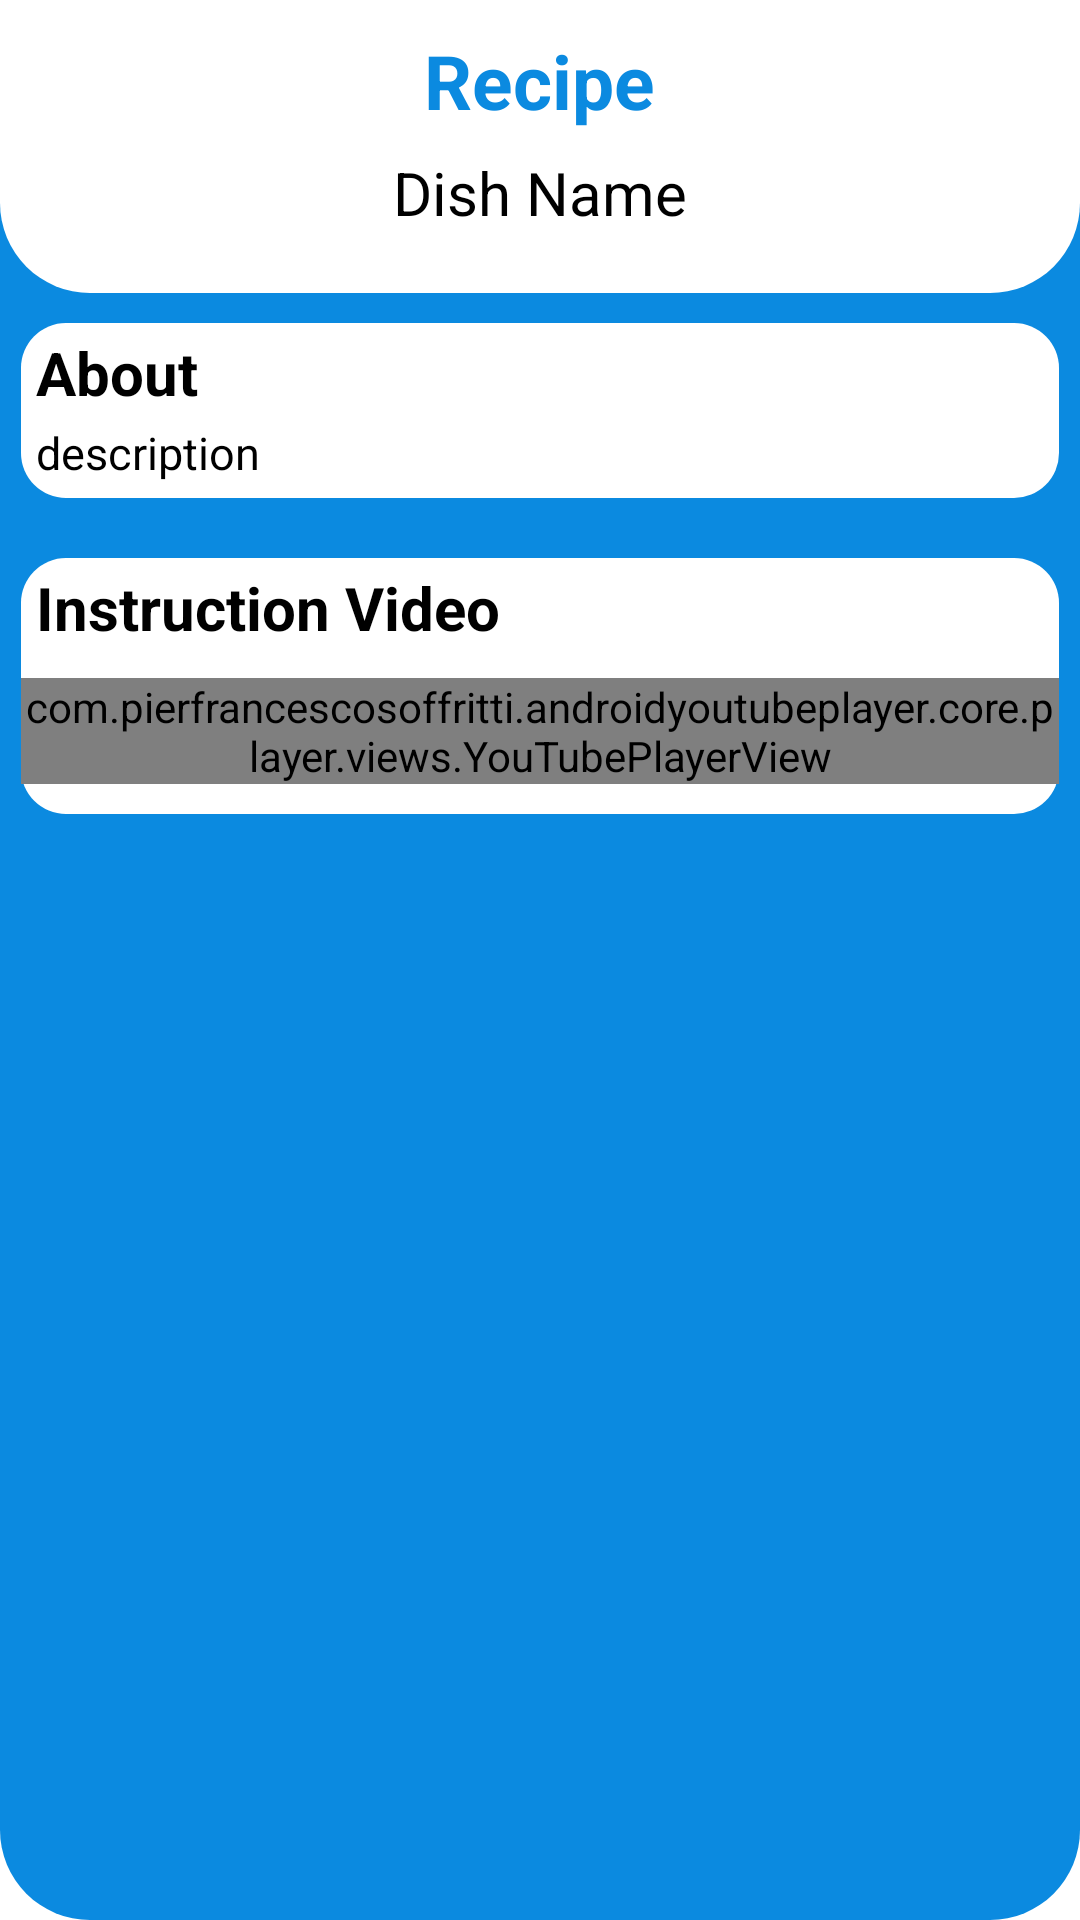

Reconstruct the res/layout file that produces this screen, plus the resources it refers to.
<!-- AndroidManifest.xml: application theme Theme.Fomo -->
<!-- res/layout/activity_recipe.xml -->
<?xml version="1.0" encoding="utf-8"?>
<LinearLayout xmlns:android="http://schemas.android.com/apk/res/android"
    xmlns:tools="http://schemas.android.com/tools"
    android:layout_width="match_parent"
    android:layout_height="match_parent"
    xmlns:app="http://schemas.android.com/apk/res-auto"
    android:orientation="vertical"
    android:background="@drawable/custombg">

    <LinearLayout
        android:id="@+id/linear1"
        android:layout_width="match_parent"
        android:layout_height="wrap_content"
        android:background="@drawable/custombg3"
        android:orientation="vertical">

        <TextView
            android:layout_width="wrap_content"
            android:layout_height="wrap_content"
            android:layout_gravity="center"
            android:layout_marginTop="10dp"
            android:text="Recipe"
            android:textColor="#0B8AE0"
            android:textSize="25sp"
            android:textStyle="bold" />

        <TextView
            android:id="@+id/dish"
            android:layout_width="wrap_content"
            android:layout_height="wrap_content"
            android:layout_gravity="center"
            android:layout_marginTop="7dp"
            android:layout_marginBottom="20dp"
            android:text="Dish Name"
            android:textAlignment="center"
            android:textColor="@color/black"
            android:textSize="20sp" />

    </LinearLayout>

    <LinearLayout
        android:layout_width="match_parent"
        android:layout_height="wrap_content"
        android:background="@drawable/custombg4"
        android:layout_marginHorizontal="7dp"
        android:orientation="vertical"
        android:layout_marginTop="10dp">

        <com.google.android.material.textview.MaterialTextView
            android:layout_width="wrap_content"
            android:layout_height="wrap_content"
            android:text="About"
            android:layout_marginLeft="5dp"
            android:layout_marginTop="3dp"
            android:textColor="@color/black"
            android:textStyle="bold"
            android:textSize="20dp"/>

        <com.google.android.material.textview.MaterialTextView
            android:layout_width="wrap_content"
            android:id="@+id/desc"
            android:layout_height="wrap_content"
            android:text="description"
            android:layout_marginTop="3dp"
            android:layout_marginBottom="5dp"
            android:layout_marginLeft="5dp"
            android:textColor="@color/black"
            android:textSize="15dp"/>

    </LinearLayout>

    <LinearLayout
        android:layout_width="match_parent"
        android:layout_height="wrap_content"
        android:layout_marginHorizontal="7dp"
        android:layout_marginTop="20dp"
        android:orientation="vertical"
        android:background="@drawable/custombg4">

        <com.google.android.material.textview.MaterialTextView
            android:layout_width="wrap_content"
            android:layout_height="wrap_content"
            android:text="Instruction Video"
            android:layout_marginLeft="5dp"
            android:layout_marginTop="3dp"
            android:layout_marginBottom="10dp"
            android:textColor="@color/black"
            android:textStyle="bold"
            android:textSize="20dp"/>

        <com.pierfrancescosoffritti.androidyoutubeplayer.core.player.views.YouTubePlayerView
            android:id="@+id/youtube_player_view"
            android:layout_width="match_parent"
            android:layout_height="wrap_content"
            app:autoPlay="false"
            android:layout_marginBottom="10dp"
            app:showFullScreenButton="false" />

    </LinearLayout>

</LinearLayout>
<!-- resources referenced by this layout -->
<resources>
  <color name="black">#FF000000</color>
  <!-- drawable custombg (drawable) -->
  <?xml version="1.0" encoding="utf-8"?>
  <shape xmlns:android="http://schemas.android.com/apk/res/android"
      android:shape="rectangle">
      <solid android:color="#0B8AE0"/>
      <corners android:topLeftRadius="0dp" android:topRightRadius="0dp"
          android:bottomLeftRadius="30dp" android:bottomRightRadius="30dp"/>
  
  </shape>
  <!-- drawable custombg3 (drawable) -->
  <?xml version="1.0" encoding="utf-8"?>
  <shape xmlns:android="http://schemas.android.com/apk/res/android"
      android:shape="rectangle">
      <solid android:color="#FFFFFF"/>
      <corners android:topLeftRadius="0dp" android:topRightRadius="0dp"
          android:bottomLeftRadius="30dp" android:bottomRightRadius="30dp"/>
  
  </shape>
  <!-- drawable custombg4 (drawable) -->
  <?xml version="1.0" encoding="utf-8"?>
  <shape xmlns:android="http://schemas.android.com/apk/res/android"
      android:shape="rectangle">
      <solid android:color="#FFFFFF"/>
      <corners android:topLeftRadius="15dp" android:topRightRadius="15dp"
          android:bottomLeftRadius="15dp" android:bottomRightRadius="15dp"/>
  
  </shape>
  <style name="Theme.Fomo" parent="Theme.MaterialComponents.Light.NoActionBar">
          
          <item name="colorPrimary">@color/purple_500</item>
          <item name="colorPrimaryVariant">@color/purple_700</item>
          <item name="colorOnPrimary">@color/white</item>
          
          <item name="colorSecondary">@color/teal_200</item>
          <item name="colorSecondaryVariant">@color/teal_700</item>
          <item name="colorOnSecondary">@color/black</item>
          
          <item name="android:statusBarColor" tools:targetApi="l">?attr/colorPrimaryVariant</item>
          
      </style>
  <color name="purple_500">#FF6200EE</color>
  <color name="purple_700">#FF3700B3</color>
  <color name="white">#FFFFFFFF</color>
  <color name="teal_200">#FF03DAC5</color>
  <color name="teal_700">#FF018786</color>
</resources>
